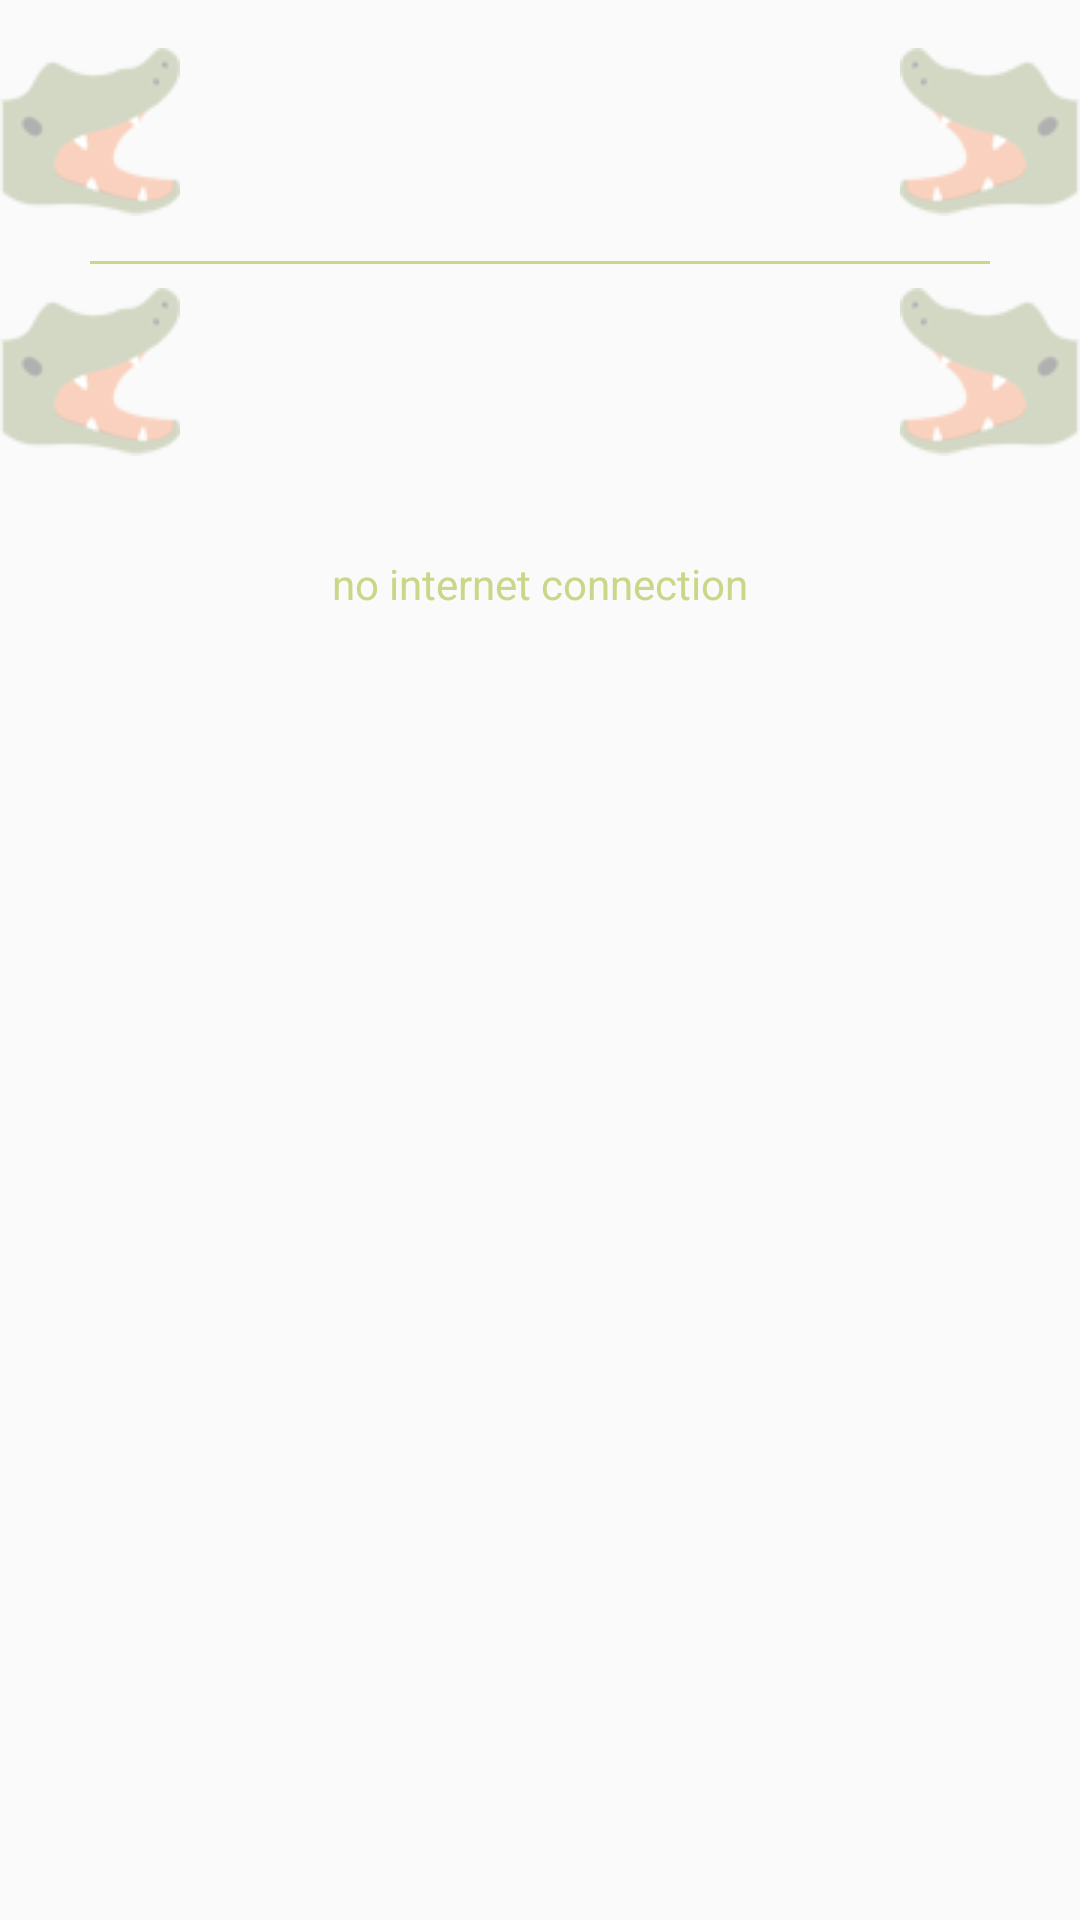

Android layout source for this screen:
<!-- AndroidManifest.xml: activity theme AppTheme -->
<!-- res/layout/activity_main.xml -->
<?xml version="1.0" encoding="utf-8"?>
<RelativeLayout
    xmlns:android="http://schemas.android.com/apk/res/android"
    xmlns:app="http://schemas.android.com/apk/res-auto"
    xmlns:tools="http://schemas.android.com/tools"
    android:layout_width="match_parent"
    android:layout_height="match_parent"
    tools:context="com.example.gor.revolut_test.MainActivity"
    android:id="@+id/id_main_screen_layout">

    
    

    <FrameLayout
        android:layout_width="match_parent"
        android:layout_height="wrap_content"
        android:id="@+id/id_frame_top"

        android:layout_marginTop="16sp"
        android:layout_marginBottom="8sp">

        <android.support.v7.widget.RecyclerView
            android:layout_width="match_parent"
            android:layout_height="wrap_content"
            android:id="@+id/id_recycler_top"

            android:paddingRight="40sp"
            android:paddingLeft="40sp"/>

        <RelativeLayout
            android:layout_width="match_parent"
            android:layout_height="match_parent">
            <ImageView
                android:layout_width="wrap_content"
                android:layout_height="wrap_content"
                android:src="@drawable/croc1left"
                android:tint="#b0ffffff"

                android:layout_centerVertical="true"
                android:paddingBottom="8sp"/>

            <ImageView
                android:layout_width="wrap_content"
                android:layout_height="wrap_content"
                android:src="@drawable/croc1right"
                android:tint="@color/colorTint"

                android:layout_centerVertical="true"
                android:layout_alignParentEnd="true"
                android:paddingBottom="8sp"/>
        </RelativeLayout>

    </FrameLayout>

    <FrameLayout
        android:layout_width="match_parent"
        android:layout_height="wrap_content"
        android:id="@+id/id_frame_bottom"

        android:layout_below="@id/id_frame_top"
        android:layout_marginTop="8sp">

        <android.support.v7.widget.RecyclerView
            android:layout_width="match_parent"
            android:layout_height="wrap_content"
            android:id="@+id/id_recycler_bottom"

            android:paddingRight="40sp"
            android:paddingLeft="40sp"/>

        <RelativeLayout
            android:layout_width="match_parent"
            android:layout_height="match_parent">
            <ImageView
                android:layout_width="wrap_content"
                android:layout_height="wrap_content"
                android:src="@drawable/croc1left"
                android:tint="@color/colorTint"

                android:layout_centerVertical="true"
                android:paddingBottom="8sp"/>

            <ImageView
                android:layout_width="wrap_content"
                android:layout_height="wrap_content"
                android:src="@drawable/croc1right"
                android:tint="@color/colorTint"

                android:layout_centerVertical="true"
                android:layout_alignParentEnd="true"
                android:paddingBottom="8sp"/>
        </RelativeLayout>

    </FrameLayout>

    <View
        android:layout_width="match_parent"
        android:layout_height="1sp"
        android:background="@color/colorPrimaryLight"

        android:layout_above="@id/id_frame_bottom"
        android:layout_marginLeft="30sp"
        android:layout_marginRight="30sp"/>

    <TextView
        android:layout_width="match_parent"
        android:layout_height="wrap_content"
        android:id="@+id/id_text_update_time"
        android:text="@string/text_last_update"
        android:textColor="@color/colorPrimaryLight"

        android:layout_below="@id/id_frame_bottom"
        android:gravity="center"
        android:layout_marginTop="25sp"/>

    <FrameLayout
        android:id="@+id/id_frame_layout"
        android:layout_width="match_parent"
        android:layout_height="wrap_content"
        android:layout_below="@id/id_text_update_time"

        android:layout_marginTop="10sp"/>



</RelativeLayout>
<!-- resources referenced by this layout -->
<resources>
  <color name="colorPrimary">#757F42</color>
  <color name="colorPrimaryLight">#FFCAD688</color>
  <color name="colorTint">#b0ffffff</color>
  <!-- drawable back: png bitmap (drawable, 269 bytes) -->
  <!-- drawable corner (drawable) -->
  <?xml version="1.0" encoding="utf-8"?>
  <shape xmlns:android="http://schemas.android.com/apk/res/android"
      android:shape="rectangle">
              <solid android:color="@color/colorPrimaryDark"/>
              <corners android:radius="10.0dip" />
  </shape>
  <!-- drawable croc1left: png bitmap (drawable, 3077 bytes) -->
  <!-- drawable croc1right: png bitmap (drawable, 3076 bytes) -->
  <string name="text_last_update">no internet connection</string>
  <style name="AppTheme" parent="Theme.AppCompat.Light.DarkActionBar">
          
          <item name="colorPrimary">@color/colorPrimary</item>
          <item name="colorPrimaryDark">@color/colorPrimaryDark</item>
          <item name="colorAccent">@color/colorAccent</item>
          <item name="windowActionBar">false</item>
          <item name="windowNoTitle">true</item>
  
      </style>
  <color name="colorPrimaryDark">#2D301F</color>
  <color name="colorAccent">#FF4081</color>
</resources>
